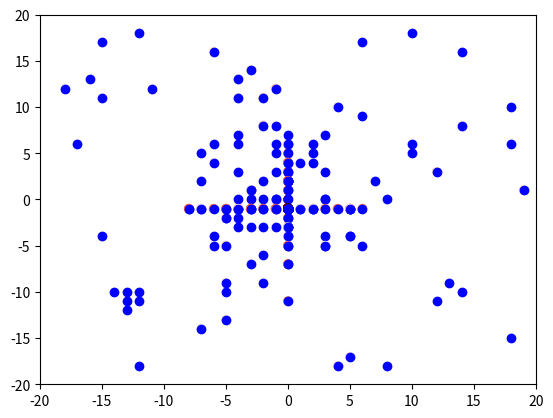

The script that saved this image:
import random
import matplotlib.pyplot as plt

# Define fitness function
def Fitness(L):
    h = 0
    for var in L:
        h += var * var
    return 1 / (h + 0.01)

# Function to extract jth column from a given matrix A
def column(A, j):
    A_j = []
    for i in range(len(A)):
       A_j.append(A[i][j])
    return A_j

# Add the value e to every element of the given matrix A
def addEpsilon(A, e):
    for i in range(len(A)):
        for j in range(len(A[0])):
            A[i][j] += e
    return A

# Define constants and parameters
xmin = -20
xmax = 20
NL = 50
NV = 2
LoopsNumber = 8
PP = []
PP1 = 0.11
Power = -0.5
Re = 10
Epsilon = 0.01
multiplier = 10000
L = []
Fit = []
Alternatives = []
AF = []

# Generate initial alternatives and initialize fitness matrices
for i in range(xmin, xmax + 1):
    a = []
    af = []
    for j in range(NV):
        a.append(i)
        af.append(0)
    Alternatives.append(a)
    AF.append(af)

# Generate initial random locations and fitnesses
for i in range(NL):
    li = []
    for j in range(NV):
        li.append(int(random.uniform(xmin, xmax)))
    L.append(li)
    Fit.append(0)

# Main loop
for loop in range(1, LoopsNumber):
    PPi = PP1 + ((1 - PP1) * ((loop ** Power) - 1) / ((LoopsNumber ** Power) - 1))
    PP.append(PPi)

    # Evaluate fitness of each location
    for LocationNumber in range(NL):
        Fit[LocationNumber] = Fitness(L[LocationNumber])

    # Update Accumulative Fitness matrix
    for i in range(NL):
        for j in range(NV):
            jthColumnOfAlt = column(Alternatives, j)
            A = jthColumnOfAlt.index(L[i][j])
            for k in range(-Re, Re):
                if (A + k) >= 0 and (A + k) < len(Alternatives):
                    s = A + k
                    AF[A + k][j] += (1 / Re) * (Re - abs(k)) * Fit[i]

    # Add epsilon
    AF = addEpsilon(AF, Epsilon)

    # Update probabilities
    BestLocation = L[Fit.index(max(Fit))]
    for j in range(NV):
        for i in range(len(Alternatives)):
            if Alternatives[i][j] == BestLocation[j]:
                AF[i][j] = 0

    sumAF = 0
    for i in range(len(AF)):
        for j in range(len(AF[0])):
            sumAF += AF[i][j]
    P = []
    for i in range(len(Alternatives)):
        p = []
        for j in range(NV):
            p.append(AF[i][j] / sumAF)
        P.append(p)

    for j in range(NV):
        for i in range(len(Alternatives)):
            if Alternatives[i][j] == BestLocation[j]:
                P[i][j] = PPi
            else:
                P[i][j] *= (1 - PPi)

    # Plot
    x = []
    y = []
    clr = []
    for pt in L:
        x.append(pt[0])
        y.append(pt[1])
        xalt = column(Alternatives, 0)
        yalt = column(Alternatives, 1)
        xidx = xalt.index(pt[0])
        yidx = yalt.index(pt[1])
        xclr = P[xidx][0]
        yclr = P[yidx][1]
        clr.append(xclr + yclr)
    plt.xlim((xmin, xmax))
    plt.ylim((xmin, xmax))
    plt.scatter(x, y, c=clr, cmap='Reds')
    plt.scatter(x, y, c='blue')
    plt.show()

    # Generate next L matrix according to probabilities
    pool = []
    for j in range(NV):
        temp = []
        for i in range(len(Alternatives)):
            for t in range(int(P[i][j] * multiplier)):
                temp.append(Alternatives[i][j])
        pool.append(temp)
    for i in range(NL):
        for j in range(NV):
            L[i][j] = random.choice(pool[j])

print(BestLocation)
